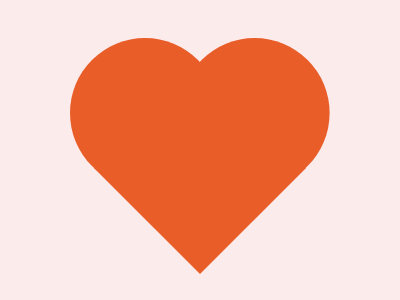

Write a web page that renders exactly this picture using CSS.

<div></div>
<style>
  * {
    background: #FCEBEB;
    *{
    background: #E95D29;
    }
    +*{
      border-radius: 50%;
      margin: 38 180 112 70;
      box-shadow: 116q 0#E95D29;
    }
  }
  div{
    position: fixed;
    padding: 75;
    margin: 55;
    rotate: 45deg;
  }
</style>